pico-8 play session: no input (idle)

[t = 1 s] idle ~1s (no d-pad/buttons)
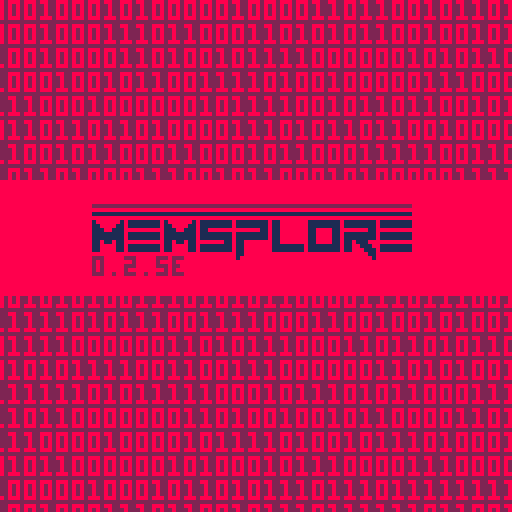
[t = 4 s] idle ~4s (no d-pad/buttons)
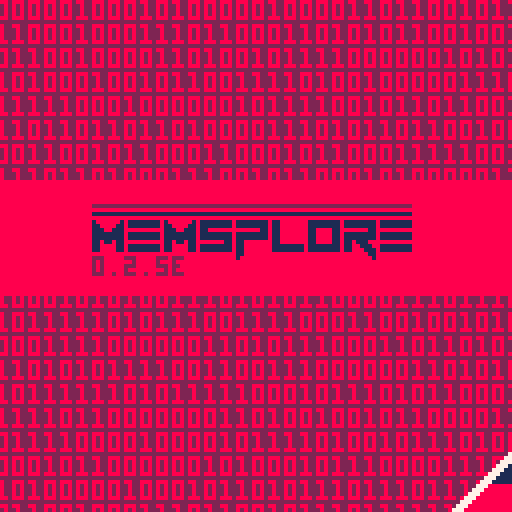
[t = 6 s] idle ~6s (no d-pad/buttons)
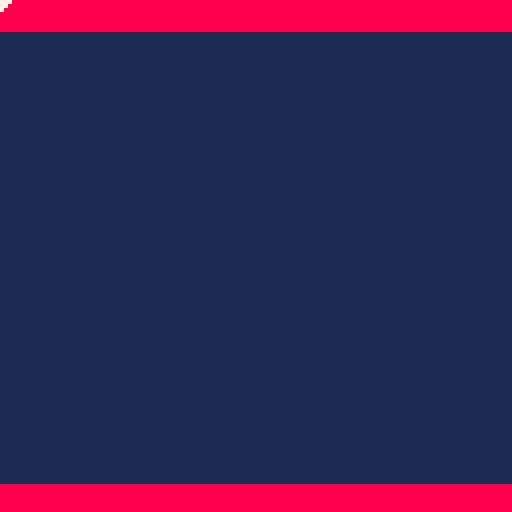
[t = 8 s] idle ~8s (no d-pad/buttons)
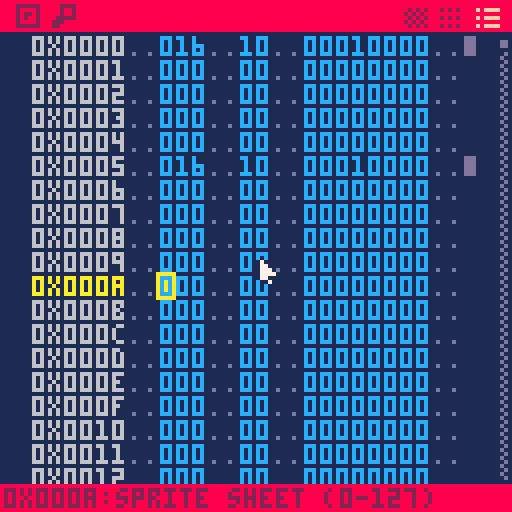

pico-8 cartridge
version 41
__lua__
-- memsplore
-- by krystian majewski, lazy devs

function _init()
 

 version="0.2.5e"
 
 cartdata("memsplore")
 anit=0
 sback=35
 uicol=8
 scrpos=0x5f2c
 selpos=0x5f2c
 --scrpos=0x7ff0
 --selpos=0x7ff0
 scrpos=0
 selpos=10
 selmap=-1
 maph=0
 
 selhex=0
 xscrpos=0
 dscrpos=0
 
 selcol=0
 jcur=1
 jtxt=""
 released=true
 dontclick=false
 poke(0x5f2d, 1)
 debug="the lazy fox jumped over the fence"

 info=
	{
	{0x0,0x0fff,"sprite sheet (0-127)"},
	{0x1000,0x1fff,"sprite sheet/map (128-255)"},
	{0x2000,0x2fff,"map (rows 0-31)"},
	{0x3000,0x30ff,"sprite flags"},
	{0x3100,0x31ff,"music"},
	{0x3200,0x42ff,"sound effects"},
	{0x4300,0x55ff,"general use (work ram)"},
	{0x5600,0x5607,"custom font"},
	{0x5608,0x567f,"font character widths"},
	{0x5680,0x5dff,"custom font"},
	{0x5e00,0x5eff,"persistent cart data"},
	{0x5f00,0x5f3f,"draw state"},
	{0x5f40,0x5f7f,"hardware state"},
	{0x5f80,0x5fff,"gpio pins"},
	{0x6000,0x7fff,"screen data"},

	{0x5600,0x5600,"custom font-width"},
	{0x5601,0x5601,"custom font-width 128"},
	{0x5602,0x5602,"custom font-height"},
	{0x5603,0x5603,"custom font-offset x"},
	{0x5604,0x5604,"custom font-offset y"},
	{0x5605,0x5605,"custom font-undocumented"},
	{0x5606,0x5606,"custom font-undocumented"},
	{0x5607,0x5607,"custom font-undocumented"},

	{0x5f00,0x5f0f,"draw palette"},
	{0x5f10,0x5f1f,"screen palette"},
	{0x5f20,0x5f23,"clipping rectangle"},
	{0x5f24,0x5f24,"unknown"},
	{0x5f25,0x5f25,"pen color"},
	{0x5f26,0x5f27,"print cursor"},
	{0x5f28,0x5f2b,"camera position"},
	{0x5f2c,0x5f2c,"draw mode"},
	{0x5f2d,0x5f2d,"devkit mode"},
	{0x5f2e,0x5f2e,"persitent palette switch"},
	{0x5f2f,0x5f2f,"music/sfx pause"},
	{0x5f30,0x5f30,"menu supression"},
	{0x5f31,0x5f32,"fill pattern"},
	{0x5f33,0x5f33,"pattern transparency"},
	{0x5f34,0x5f34,"pattern api color switch"},
	{0x5f35,0x5f35,"line endpoint switch"},
	{0x5f36,0x5f36,"misc. chipset features"},
	{0x5f37,0x5f37,"unknown"},
	{0x5f38,0x5f3b,"tline values"},
	{0x5f3c,0x5f3f,"line endpoint"},
	{0x5f40,0x5f43,"audio registers"},
	{0x5f44,0x5f4b,"rng state"},
	{0x5f4c,0x5f53,"button states"},
	{0x5f54,0x5f54,"spritesheet address"},
	{0x5f55,0x5f55,"screen address"},	
	{0x5f56,0x5f56,"map address"},	
	{0x5f57,0x5f57,"map width"},	
	{0x5f58,0x5f5b,"unknown"},
	{0x5f5c,0x5f5c,"btnp delay (initial)"},
	{0x5f5d,0x5f5d,"btnp delay"},
	{0x5f5e,0x5f5e,"color bitmask"},
	{0x5f58,0x5f58,"print attributes"},
	{0x5f59,0x5f59,"char w / char h"},
	{0x5f5a,0x5f5a,"char w2 / tab w"},
	{0x5f5b,0x5f5b,"offset x / offset y"},
	{0x5f5f,0x5f5f,"secondary palette effect"},
	{0x5f60,0x5f6f,"secondary palette"},
	{0x5f70,0x5f7f,"secondary palette bitfield"}
	} 
	
 _upd=upd_list
 _drw=drw_list

	local day,month=dget(1),dget(2)
 if month!=stat(91) or day!=stat(92) then
  _upd=upd_start
  _drw=drw_start
 end
 
 dset(2,stat(91))
 dset(1,stat(92))
 
 butts={
        {11,0,9,8,"search"},
        {118,0,9,8,"list"},
        {109,0,9,8,"hex"},
        {100,0,9,8,"dots"},
        {2,0,9,8,"map"},
							}
							
	mousec=0
	
 minfo=
	{	
	{0x0,0x0fff,"sprite sheet (0-127)",2},
	{0x1000,0x1fff,"sprite sheet/map (128-255)",5},
	{0x2000,0x2fff,"map (rows 0-31)",3},
	{0x3000,0x30ff,"sprite flags",12},
	{0x3100,0x31ff,"music",15},
	{0x3200,0x42ff,"sound effects",14},
	{0x4300,0x55ff,"general use (work ram)",4},
	{0x5600,0x5607,"custom font setup",15},
	{0x5608,0x567f,"font char widths",6},
	{0x5680,0x5dff,"custom font",15},
	{0x5e00,0x5eff,"persistent cart data",3},	
	{0x5f00,0x5f3f,"draw state",11},
	{0x5f40,0x5f7f,"hardware state",8},
	{0x5f80,0x5fff,"gpio pins",10},
	{0x6000,0x7fff,"screen data",13},
 }
end

function _draw()
 _drw()
end

function _update()
 _upd()

end

function conv(b)
 t=""
 a=0
 for i = 7,0,-1 do
  a=2^i
  t=t..tostr(band(a,b)/a)
 end
 return t
end


function val3(v)
 ret=""
 if v<10 then
  return "00"..tostr(v)
 elseif v<100 then
  return "0"..tostr(v)
 else
  return tostr(v)
 end
end

function adrinfo(loc)
 ret="???"
 for i in all(info) do
  if loc>=i[1] and loc<=i[2] then
   ret=i[3]
  end
 end
 return ret
end

function buttcheck()
 local mx,my=stat(32),stat(33)
 for b in all(butts) do
  if mx>=b[1] and mx<b[1]+b[3] and my>=b[2] and my<b[2]+b[4] then
   return b[5]
  end
 end
 return ""
end

function drawmouse()
 local mx,my=stat(32),stat(33)
 if mousec==0 then
  spr(mousec,mx,my)
 elseif mousec==1 or mousec==3 then
  mx-=3
  my-=1
  spr(mousec,mx,my,2,1)
  spr(mousec+16,mx,my+8)
 end
 
end

function subs(src,ch,pos)
 local v1=sub(src,1,pos-1)
 local v2=sub(src,pos+1,#src)
 return v1..ch..v2
end

function checkrelease()
 if buttcheck()=="" then
  mousec=0
  released=true
 else
  if not released then
   mousec=3
  else
   mousec=1
  end
 end
 if stat(34)!=1 then
  released=true 
 end
end

function drawtop(sel)
 local i=1
 sel=sel-1
 rectfill(0,0,127,7,uicol)
 spr(48,3,0) 
 spr(21,12,0)
 for s in all({20,18,16}) do
  if i==sel then
   pal(2,15)
  end
  spr(s,82+9+i*9,0)
  i+=1
  pal()
 end
end

function drawbottom()
 rectfill(0,121,127,127,uicol)
 --print(debug,1,122,2)
 print(sub(tostr(selpos,true),0,6)..":"..adrinfo(selpos),1,122,2)
end

function doscroll()
 if scrpos-selpos<-17 then
  local dif=scrpos-selpos
  if abs(dif+17)>17 then
   scrpos-=flr(dif/5)
  else
	  scrpos=scrpos+1
	 end
 elseif scrpos-selpos>0 then
  local dif=scrpos-selpos
  if abs(dif)>17 then
   scrpos-=flr(dif/5)
  else
	  scrpos=scrpos-1
	 end
 end
 
 if xscrpos-selpos<-107 then
  local dif=xscrpos-selpos
  if abs(dif)>214 then
   xscrpos-=flr(flr(dif/5)/6)*6
  else
	  xscrpos=xscrpos+6
	 end
 elseif xscrpos-selpos>0 then
  local dif=xscrpos-selpos
  if abs(dif)>214 then
   xscrpos-=flr(flr(dif/5)/6)*6
  else
	  xscrpos=xscrpos-6
	 end
 end
 
 if dscrpos-selpos<-447 then
  local dif=dscrpos-selpos
  if abs(dif)>640 then
   dscrpos-=flr(flr(dif/5)/8)*8
  else
	  dscrpos=dscrpos+8
	 end
 elseif dscrpos-selpos>0 then
  local dif=dscrpos-selpos
  if abs(dif)>640-447 then
   dscrpos-=flr(flr(dif/5)/8)*8
  else
	  dscrpos=dscrpos-8
	 end
 end
end

function doscroll2()
 if scrpos-selpos<-13 then
  local dif=scrpos-selpos
  if abs(dif+13)>17 then
   scrpos-=flr(dif/5)
  else
	  scrpos=scrpos+1
	 end
 elseif scrpos-selpos>-4 then
  local dif=scrpos-selpos
  if abs(dif+4)>17 then
   scrpos-=flr(dif/5)
  else
	  scrpos=scrpos-1
	 end
 end
 
 if xscrpos-selpos<-83 then
  local dif=xscrpos-selpos
  if abs(dif+83)>214 then
   xscrpos-=flr(flr(dif/5)/6)*6
  else
	  xscrpos=xscrpos+12
	 end
 elseif xscrpos-selpos>-24 then
  local dif=xscrpos-selpos
  if abs(dif+24)>214 then
   xscrpos-=flr(flr(dif/5)/6)*6
  else
	  xscrpos=xscrpos-12
	 end
 end
 
 if dscrpos-selpos<-383 then
  local dif=dscrpos-selpos
  if abs(dif+383)>640 then
   dscrpos-=flr(flr(dif/5)/8)*8
  else
	  dscrpos=dscrpos+16
	 end
 elseif dscrpos-selpos>-64 then
  local dif=dscrpos-selpos
  if abs(dif+64)>640-447 then
   dscrpos-=flr(flr(dif/5)/8)*8
  else
	  dscrpos=dscrpos-16
	 end
 end 
end

function scrlcenter()
 scrpos=mid(selpos-9,0,32750)
 xscrpos=mid(flr((selpos-54)/6)*6,0,32660)
 dscrpos=mid(flr((selpos-192)/8)*8,0,0x7fff-447)
 
 scrpos=scrpos-16000
 selpos=selpos-16000
 xscrpos=xscrpos-16000
 dscrpos=dscrpos-16000
 
 scrpos=mid(-16000,scrpos,32750-16000)
 xscrpos=mid(-16000,xscrpos,32660-16000)
 dscrpos=mid(-16000,dscrpos,(0x7fff-447)-16000)

 scrpos=scrpos+16000
 selpos=selpos+16000
 xscrpos=xscrpos+16000
 dscrpos=dscrpos+16000
 
 debug=xscrpos.." / "..scrpos
end
-->8
--list

function drw_list()
 cls(1)
 local last=0
 for i=0,19 do
  local loc=scrpos+i
  local ty=9+i*6
  local adrcol=6
  
  if last<=loc then
	  if loc==selpos then
	   adrcol=10
	   if selcol<3 then
	    rectfill(39+selcol*4,ty-1,43+selcol*4,ty+5,10)
	   elseif selcol<5 then
	    rectfill(47+selcol*4,ty-1,51+selcol*4,ty+5,10)
	   else
	    rectfill(55+selcol*4,ty-1,59+selcol*4,ty+5,10)
	   end
	  end
	  
	  print(sub(tostr(loc,true),0,6),8,ty,adrcol)
	  print(val3(peek(loc)),40,ty,12)
	  print(sub(tostr(peek(loc),true),5,6),60,ty,12)
	  print(conv(peek(loc)),76,ty)
	  print("..",32,ty,13)
   print("..",52,ty,13)
   print("..",68,ty,13)
   if peek(loc)>15 then
	   print(".."..chr(peek(loc)),108,ty,13)
	  else
	   print("..",108,ty,13)
	  end 
	  last=loc
  end
 end	 
 
 drawbottom()
 drawtop(4)
 fillp(0b1010010110100101.1)
 rectfill(125,9,126,119,13) 
 fillp()
 spr(5,125,9+108*(selpos/0x7fff))
 drawmouse()

end

function upd_list()
 checkrelease()
 scrpos=scrpos-16000
 selpos=selpos-16000
 xscrpos=xscrpos-16000
 dscrpos=dscrpos-16000
 
 if btnp(0) then
  selcol-=1
 end
 if btnp(1) then
  selcol+=1
 end
 selcol=selcol%13
 if btnp(2) then
  selpos-=1
 end
 if btnp(3) then
  selpos+=1
 end
 
 scrpos-=stat(36)*6
 scrpos=mid(0-16000,scrpos,32750-16000)
 selpos-=stat(36)*6
 selpos=mid(0-16000,selpos,0x7fff-16000)
	
	doscroll()

 scrpos=scrpos+16000
 selpos=selpos+16000
 xscrpos=xscrpos+16000
 dscrpos=dscrpos+16000
 if stat(30) then
  local k=stat(31)
  if k=="j" then
   dosearch()
  elseif k=="m" then
		 domap()
  else 
   if selcol<3 then
    k=tonum(k)
    if k!=nil then
	    local v=val3(peek(selpos))
	    v=subs(v,k,selcol+1)
	    v=mid(0,tonum(v),255)
	    poke(selpos,v)
	    selcol=selcol+1
    end
   elseif selcol<5 then
    local v=sub(tostr(peek(selpos),true),5,6)
		  v=subs(v,k,selcol-2)
		  
		  v=tonum("0x"..v)
		  if v==nil or v<0 then
		   v=0
		  end
		  poke(selpos,v)
		  selcol=selcol+1   
   else
    k=tonum(k)
    if k!=nil then
		   k=mid(0,k,1)
		   v=conv(peek(selpos))
		   v=subs(v,k,selcol-4)
		   v=tonum("0b"..v)  
		   poke(selpos,v)
		   selcol=selcol+1
    end    
   end   
	 end
 end
 
 if stat(34)==1 then
  --stat(32),stat(33)
  if released then
   released=false
	  local b=buttcheck()
	  if b=="" then
		  local mx=stat(32)
		  local my=stat(33)
		  if my>=8 then
		   if mx>=124 then
		    --scrollbar
		    local p=(my-10)/108
		    p=mid(0,p,1)
		    p=flr(p*0x7fff)
		    selpos=p
		    scrpos=mid(p-9,0,32750)
		   else
      --click
      if not(dontclick) then
				   local diff=flr((my-8)/6)
				   if 0x7fff-diff<scrpos then
				    selpos=0x7fff
				   else
				    selpos=scrpos+diff
				   end
				   if mx>=40 and mx<=50 then
				    selcol=flr((mx-40)/4)
				   elseif mx>=60 and mx<68 then
				    selcol=flr((mx-60)/4)+3
				   elseif mx>=76 and mx<108 then
				    selcol=flr((mx-76)/4)+5
				   end
			   end
			  end
		  end
		 else
		  mousec=3
		  if b=="search" then
		   dosearch()
		   released=false
		  elseif b=="hex" then
				 _upd=upd_hex
				 _drw=drw_hex
				 released=false
				 scrlcenter()
		  elseif b=="dots" then
				 _upd=upd_dots
				 _drw=drw_dots
				 released=false
				 scrlcenter()
		  elseif b=="map" then
				 domap()
				 released=false
		  end
		 end
		end
 else
  released=true
  dontclick=false
 end
end




-->8
--start
function drw_start()
 cls(8)
 printlogo(23,55)

 myl={{51,1,2},{52,1,8},{53,1,1},{54,1,8},{55,2,1},{57,1,8},{58,2,1},{60,1,8},{61,2,1},{63,2,8}}
 local pc=0
 local tme=anit*anit
 for i=1,#myl do
  local l=myl[i]

  local off=((tme)-8)+pc*2
  rectfill(off,l[1],128,l[1]+l[2]-1,l[3])

  if l[3]!=8 then
   rectfill(off,l[1],off+1,l[1]+l[2]-1,7)
  end
  pc+=l[2]
 end
 if tme>128 then
  _drw=drw_start2
  anit=0
 end
 
end

function drw_start2()
 local tme=anit*anit
 cls(2)
 for i=0,21 do
  srand(i)
  print(rndstr(),flr(anit/1)-128,i*6,8)
 end

 for i=0,128 do
  if (256-i)-tme>0 then
   line(-1,i,(256-i)-tme,i,8)
   line((256-i)-tme,i,(256-i)-tme+2,i,7)
   --pset((256-i)-tme,i,7)
   --pset((256-i)-tme-6,i,7)
  end
 end
 rectfill(0,45,128,73,8)
 printlogo(23,55)
 if anit>sback then
  _drw=drw_start3
 end
end

function drw_start3()
 local tme=(anit-sback)*(anit-sback)
 drw_start2()
 for i=0,128 do
  local c=1
  if i<8 or i>120 then
   c=8
  end
  line((256-i)-tme,i,128,i,c)
  line((256-i)-tme,i,(256-i)-tme+2,i,7)
  --pset((256-i)-tme,i,7)

 end

 if anit>sback+16 then
  anit=0
  _upd=upd_list
  _drw=drw_list
 end

end

function upd_start()
 anit+=1
end

function printlogo(lx,ly)
 line(23,53,102,53,1)
 line(23,51,102,51,2)
 spr(32,lx,ly)
 spr(33,lx+9,ly)
 spr(32,lx+18,ly)
 spr(34,lx+27,ly)
 spr(35,lx+36,ly,1,2)
 spr(36,lx+45,ly)
 spr(37,lx+54,ly)
 spr(38,lx+63,ly,1,2)
 spr(33,lx+72,ly)
 print(version,lx,ly+9)
end

function rndstr()
 ret=""
 for i=0,64 do
  ret=ret..rnd({"0","1"})
 end
 return ret
end
-->8
--hex

function drw_hex()
 cls(1)
 local last=0
 for i=0,19 do
  local loc=xscrpos+(i*6)
  local ty=9+i*6
  local adrcol=6
  
  if last<=loc then
	  if selpos>=loc and selpos<=loc+5 then
	   adrcol=10
	  end
	  print(sub(tostr(loc,true),0,6),8,ty,adrcol)
	  print("-",32,ty,13)
	  for j=0,5 do
	   if loc+j==selpos then
	    local bx=39+j*12
					if selhex==1 then
					 bx=bx+4
					end
					rectfill(bx,ty-1,bx+4,ty+5,10)
					pset(111-selhex+j*2,ty+4,10)
	   end
	   print(sub(tostr(peek(loc+j),true),5,6),40+j*12,ty,12)
	   line(111+j*2,ty+1,111+j*2,ty+2,tonum("0x"..sub(tostr(peek(loc+j),true),5,5)))
	   line(110+j*2,ty+1,110+j*2,ty+2,tonum("0x"..sub(tostr(peek(loc+j),true),6,6)))
	  end
	  --print("0xffff..ff.ff.ff.ff.ff.ff",8,ty,6)
	 end
 end
 last=loc
 
 drawbottom()
 drawtop(3)

 fillp(0b1010010110100101.1)
 rectfill(125,9,126,119,13) 
 fillp()
 spr(5,125,9+108*(selpos/0x7fff))
 drawmouse()
end

function upd_hex()
 checkrelease()
 if stat(34)==1 and released then
  local b=buttcheck()
	 if mousec==1 then
	  mousec=3
	 end
  if b=="search" then
   dosearch()
   released=false
	 elseif b=="list" then
		 _upd=upd_list
		 _drw=drw_list
		 released=false
		 scrlcenter()	  
  elseif b=="dots" then
		 _upd=upd_dots
		 _drw=drw_dots
		 released=false
		 scrlcenter()
  elseif b=="map" then
		 domap()
		 released=false
  else
	  local mx=stat(32)
	  local my=stat(33)
	  if my>=8 then
	   if mx>=124 then
	    --scrollbar
	    local p=(my-10)/108
	    p=mid(0,p,1)
	    p=p*0x7fff
	    p=flr(p/6)*6
	    selpos=p
	    xscrpos=mid(p-54,0,32660)
	   else
     --click
     if not(dontclick) then
	     local first=xscrpos+(flr((my-8)/6)*6)
 	    for j=0,5 do
			    if mx>=39+(j*12) and mx<=49+(j*12) then
		 	    if mx>=44+(j*12) then
		  	    selhex=1
		   	  else
		    	  selhex=0
		     	end
       	selpos=first+j		    
		    	end
     	end
     end
		   --if mx>=40 and mx<=50 then
		   -- selcol=flr((mx-40)/4)
		   --elseif mx>=60 and mx<68 then
		   -- selcol=flr((mx-60)/4)+3
		   --elseif mx>=76 and mx<108 then
		   -- selcol=flr((mx-76)/4)+5
		   --end
		  end
	  end  
  end
 elseif stat(34)==0 then
  dontclick=false
 end
  

 xscrpos=xscrpos-16000
 dscrpos=dscrpos-16000
 scrpos=scrpos-16000
 selpos=selpos-16000
 
 if btnp(0) then
  if selhex==0 then
   selhex=1
   selpos-=1
  else
   selhex=0
  end
 end
 if btnp(1) then
  if selhex==1 then
   selhex=0
   selpos+=1
  else
   selhex=1
  end
 end
 if btnp(2) then
  selpos-=6
 end
 if btnp(3) then
  selpos+=6
 end
 
 xscrpos-=stat(36)*6*6
 selpos-=stat(36)*6*6
 xscrpos=mid(0-16000,xscrpos,32660-16000)
 selpos=mid(0-16000,selpos,0x7fff-16000)

 doscroll()
 selpos=mid(-16000,selpos,0x7fff-16000)
 xscrpos=mid(-16000,xscrpos,32660-16000)
 xscrpos=xscrpos+16000
 dscrpos=dscrpos+16000
 selpos=selpos+16000
 scrpos=scrpos+16000

 if stat(30) then
  local k=stat(31)
  if k=="j" then
   dosearch()
  elseif k=="m" then
		 domap()
  else
	  local v=sub(tostr(peek(selpos),true),5,6)
			v=subs(v,k,selhex+1)
			v=tonum("0x"..v)
			if v==nil or v<0 then
			 v=0
			end
			poke(selpos,v)
	  if selhex==1 then
	   selhex=0
	   selpos+=1
	  else
	   selhex=1
	  end
	 end
	end
end
-->8
--dots
function drw_dots()
 cls(0)
 
 rectfill(0,121,127,127,uicol)
 print(debug,1,122,2)
 --print(adrinfo(selpos),1,122,2)

 loc=dscrpos-(6*8)
 
	for i=-6,55 do
	 local ty=9+i*2
	 if loc%64==0 then
		 print(sub(tostr(loc,true),0,6),8,ty,6)
		 pset(32,ty,13)
		 pset(34,ty,13)  	   
	 end
	 for u=0,7 do
	  if loc>=0 and ty>=9 then
		  local s=conv(peek(loc))
		  local c0,c1=5,7
		  if loc==selpos then
		   c0,c1=9,10
		  end
		  if _drw!=drw_map then
		   printbyte(peek(loc),36+u*9,ty,c0,c1)
	   else
	    line(36+u*9,ty,43+u*9,ty,5)
	   end
	  end
	  loc+=1
	 end
	end

 
 fillp(0b1010010110100101.1)
 rectfill(125,9,126,119,13) 
 fillp()
 pal(1,0)
 spr(5,125,9+108*(selpos/0x7fff))
 pal()
 drawbottom()
 drawtop(2)
 
 drawmouse()
end

function upd_dots()
 checkrelease()
 if stat(34)==1 and released then
  local b=buttcheck()
	 mousec=3
  if b=="search" then
   dosearch()
   released=false
	 elseif b=="list" then
		 _upd=upd_list
		 _drw=drw_list
	  released=false
	  scrlcenter()
  elseif b=="hex" then
		 _upd=upd_hex
		 _drw=drw_hex
		 released=false
		 scrlcenter()
  elseif b=="map" then
		 domap()
		 released=false
  else
   mousec=0
	  local mx=stat(32)
	  local my=stat(33)
	  if my>=8 then
	   if mx>=124 then
	    --scrollbar
	    local p=(my-10)/108
	    p=mid(0,p,1)
	    p=p*0x7fff
	    p=flr(p/8)*8
	    selpos=p
	    dscrpos=mid(p-192,0,0x7fff-447)
	   else
     --click
     if not(dontclick) then
      if mx>35 and mx<107 then
       selpos=(flr((my-8)/2)*8)+dscrpos+flr((mx-35)/9)
      end
     end
    end
   end
  end
 elseif stat(34)==0 then
  dontclick=false
 end
 
 if stat(30) then
  local k=stat(31)
  if k=="j" then
   dosearch()
  elseif k=="m" then
		 domap()
  end
 end
 
 xscrpos=xscrpos-16000
 dscrpos=dscrpos-16000
 scrpos=scrpos-16000
 selpos=selpos-16000
  
 if btnp(0) then
  selpos-=1
 end
 if btnp(1) then
  selpos+=1
 end
 if btnp(2) then
  selpos-=8
 end
 if btnp(3) then
  selpos+=8
 end

 dscrpos-=stat(36)*8*12
 selpos-=stat(36)*8*12

 doscroll()

 selpos=mid(-16000,selpos,0x7fff-16000)
 dscrpos=mid(-16000,dscrpos,(0x7fff-447)-16000)
 
 xscrpos=xscrpos+16000
 dscrpos=dscrpos+16000
 scrpos=scrpos+16000
 selpos=selpos+16000
 
end

function printbyte(b,x,y,c0,c1)
 local c
 local c0=c0 or 5
 local c1=c1 or 7
 a=0
 for i = 7,0,-1 do
  a=2^i
  c=c1
  if band(a,b)/a==0 then
   c=c0
  end
  pset(x,y,c)
  x=x+1
 end
 return t
end

-->8
--map

function domap()
 
 _drw_prev=_drw
 _upd_prev=_upd
 
 _upd=upd_map
 _drw=drw_map
 maph=17
 
end

function drw_map()
 _drw_prev()
 
 pal(2,15)
 spr(48,3,0)
 pal()
 
 rectfill(10,8,117,maph,1)
 --rect(6,8,120,117,15)
 --rect(7,8,119,116,14)
 line(10,8,10,maph-1,14)
 line(116,8,116,maph-1,14)
 rectfill(10,maph-7,116,maph-1,14)
 --rect(8,8,118,115,15)
 
 
 local sx=16
 local sy=maph-107
 local sell=-1
 for j=0,31 do
  for i=0,31 do
   local l=getmloc((j*1024)+(i*32))
   local c=minfo[l][4]
   if j*32+i==selmap then
    c=7
    sell=l
   end   
   if sy+j*3>8 then
    rectfill(sx+i*3,sy+j*3,sx+i*3+1,sy+j*3+1,c)
   end
  end
 end
 if sell>0 then
  clip(10,maph-7,106,9)
  --minfo[sell][1]
  print(sub(tostr(selmap*32,true),0,6)..":"..minfo[sell][3],12,maph-6,2)
  clip()
 end
 
 drawbottom() 
 drawmouse()
end

function upd_map()
 maph+=(117-maph)/2
 
 checkrelease()
 if btnp(5) then
  _upd=_upd_prev
  _drw=_drw_prev 
  return
 end

 local mx=stat(32)+1
 local my=stat(33)+1
 local mover=false
 mx=mx-16
 my=my-10
 mx=flr(mx/3)
 my=flr(my/3)
 if mx>=0 and mx<=31 and my>=0 and my<=31 then
  selmap=my*32+mx
  mover=true
 end
 
 if stat(34)==1 and released then
  if mover and selmap>=0 then
   selpos=selmap*32
   
   --minfo[getmloc(selmap*32)][1]
  end
  _upd=_upd_prev
  _drw=_drw_prev
  if mousec==1 then mousec=3 end
  released=false
  dontclick=true
  return
 end
 
 if stat(30) then
  --keyboard
  local k=stat(31)
  if k=="m" then
   _upd=_upd_prev
   _drw=_drw_prev
	 end
 end
 
 scrpos=scrpos-16000
 selpos=selpos-16000
 xscrpos=xscrpos-16000
 dscrpos=dscrpos-16000
 doscroll()
 scrpos=mid(-16000,scrpos,32750-16000)
 xscrpos=mid(-16000,xscrpos,32660-16000)
 dscrpos=mid(-16000,dscrpos,(0x7fff-447)-16000)

 scrpos=scrpos+16000
 selpos=selpos+16000
 xscrpos=xscrpos+16000
 dscrpos=dscrpos+16000
end

function getmloc(l)
 for i=1,#minfo do
  if l>=minfo[i][1] and l<=minfo[i][2] then
   return i
  end
 end
end
-->8
--search/jump

function dosearch()
 _drw_prev=_drw
 _upd_prev=_upd
 
 _upd=upd_search
 _drw=drw_search

 jcur=1
 jtxt=sub(tostr(selpos,true),3,6)
end

function upd_search()
 checkrelease() 
 if btnp(0) then
  jcur-=1
 end
 if btnp(1) then
  jcur+=1
 end
 if btnp(2) or btnp(3) or btnp(5) then
  _upd=_upd_prev
  _drw=_drw_prev 
  return
 end
 jcur=mid(1,jcur,4)

 if stat(34)==1 and released then
  _upd=_upd_prev
  _drw=_drw_prev
  if mousec==1 then mousec=3 end
  released=false
  return
 end
 
 if stat(30) then
  --keyboard
  local k=stat(31)
  if k=="j" then
   _upd=_upd_prev
   _drw=_drw_prev
  else
	  jtxt=subs(jtxt,k,jcur)
	  selpos=tonum("0x"..jtxt)
	  if selpos==nil or selpos<0 then
	   selpos=0
	  end
	  jtxt=sub(tostr(selpos,true),3,6)
	  
	  jcur=jcur+1
	  if jcur>4 then
	   _upd=_upd_prev
	   _drw=_drw_prev
	  end
	 end
 end
 scrpos=scrpos-16000
 selpos=selpos-16000
 xscrpos=xscrpos-16000
 dscrpos=dscrpos-16000
 doscroll2()
 scrpos=mid(-16000,scrpos,32750-16000)
 xscrpos=mid(-16000,xscrpos,32660-16000)
 dscrpos=mid(-16000,dscrpos,(0x7fff-447)-16000)

 scrpos=scrpos+16000
 selpos=selpos+16000
 xscrpos=xscrpos+16000
 dscrpos=dscrpos+16000
end

function drw_search()
 _drw_prev()
 
 pal(2,15)
 spr(21,12,0)
 pal()
 
 rectfill(0,8,128,16,14)
 if sin(time()*2)<0 then
  rectfill(37+4*jcur,9,41+4*jcur,9+5,8)
 end
 print("jump to:",2,10,2)
 print("0x",34,10,15)
 print(jtxt,42,10,7)
 drawmouse()
end
__gfx__
01000000000100000000000000000000000000001100000050444442944444492244440505111115111111118000000000000000000000000000000000000000
1710000000171000000000000000000000000000dd000000d0444442e444444e2244440d0d11111d111111118000000000000000000000000000000000000000
1771000000171101000000000001010100000000dd000000d0444442944444492244440d0d11111d11111111800d666666610000000000000000000000000000
177710000017171710000000001717171000000011000000d04444424444444e2244440d0d11111d1111111180060000000d07aaaa1111111111100000000000
177771000117777710000000011777771000000000000000d0444442444444492244440d0d11111d11111111800600aaa90d0999991111111111100000066000
177110001717777710000000171777771000000000000000d0444442e444444e2244440d0ddddddddddddddd80060aaa9a9d000000000000000000d0d0600600
011710000177777710000000017777771000000000000000d0222421422444492244440d000000000000000080069aa90f9d07eeeeeeeeeeee11100d00006000
000000000011777100000000001177710000000000000000502224214224444e2244440555555555555555558006a9a9ff0d0eeeeeeeeeeeee1110d0d0060000
88888888000177718888888800017771888888888888888867444442944444492244447666666666666666668006009fff0d0888888888888811100000666600
8888888800001110888888880000111088888888888222286d244442e444444e2244446666dd66666666666680060000000d0888888888888811100000000000
82822228000000008282828800000000882828288882882822244442944444491122444222222222222222228001ddddddd10000000000000000000000000000
88888888000000008888888800000000828282888882882844444442e444444e1122444444444444444444448000000000000000000000000000000000000000
82822228000000008282828800000000882828288822222844444442944444492244444444444444444444448000000000000000000000000000000000000000
88888888000000008888888800000000828282888222888844444442e444444e1222222444444444444444442888888888888888888888888888888888888888
82822228000000008282828800000000882828288228888844444442944444491222222444444444444444440222222222222222222222222222222222222222
88888888000000008888888800000000888888888888888844444442e444444e2244444444444444444444444000000000000000000000000000000000000000
18888881111111111111111111111111118888881111111111111111944444491155555555555555555555555555555555555555555555519444444911555555
11888811111111111111111111111111118888881111111111111111e444444e155555555555555555555555555555555555555555555555e444444e15555555
11188111888888881188888888888811118888881188881188888811944444497666666666666666666666666666666666d66666666666679444444976666666
11111111111111111111111111111111118888881188881111111111e444444e111111111111111111111111111111111111111111111111e444444e11111111
11111111111111111111111111111111118888881188881111111111944444491dddddddddddddddddddddddddddddddddddddddddddddd1944444491ddddddd
11811811888888888888881111888888118888881188881111811188e444444e1dddddddddddddddddddddddddddddddddddddddddddddd1e444444e1ddddddd
11888811111111111111111111888888111111111111111111881118944444491ddddddddd5dddddddddddddddddddddddddddddddddddd1944444491ddddddd
11888811111111111111111111888888111111111111111111888111e444444e5666666665d6666666666666666666666666666666666665e444444e56666666
88888888888888888888888811888888888888888888888888888811944444490000000000000000000000000000000000000000000000009444444900000000
82222228888888888888888818888888888888888888888888888881e444444e011111111111111120000000000000021111111111111110e444444e00555555
82888828888888888888888888888888888888888888888888888888944444240011111122222222401111100111110422222222222222209444444900511111
82822828888888888888888888888888888888888888888888888888e44444240011111122222222401111100111110422222222222222204444444e00d11111
82828828888888888888888888888888888888888888888888888888944444490111111122222222400000500500000422222222222222204444444900d11111
82888828888888888888888888888888888888888888888888888888e44422240000011122222222401111100111110423bbb33222222110e444444e00dddddd
822222288888888888888888888888888888888888888888888888889444222400000111222222224011111001111103bb777b33122221104224444900511111
88888888888888888888888888888888888888888888888888888888e444444e0111111122222222401111100111113bb7b7bb33312222204224444e00d11111
b77bbbb3331111111111111d1111111001111111d111111111111d0094444449001000002222222240111110011133b7b77bbbb3331111109444444900d11111
b77b7b33331111111111111d1111111001111111d111111111111d00e444444e0010000022222222401111100113bb3bb77b7b3333111110e444444e00d11111
7bbbbbb3313311111111111d1111111001111111d111111111111d0094444449011111112222222240000000000bbbbb7bbbbbb3313312209444444900d11111
bb7bbbb1331311111111111d1111111001111111d111111111111d004444444e000000001111111125555555553b37bbbb7bbbb133131110e444444e00d11111
bbbbb313331113111111111d1111111001111111d111111111111d00444444490111111155555555555555555bb33bb7bbbbb313331113109444444900d11111
b7bbbb33111311131111111d1111111001111111d111111111111d00e444444e0111111155555555555555553bb7b3bbb7bbbb3311131113e444444e00d11111
7bbb3311333313111111111d1111111001111111d111111111111d004224444901111111555555555555555533bbb7b77bbb3311333313119444444900d11111
7bb7b3b33111331311111115111111100111111151111111111115004224444e011111115555555555555555b7b3bbb77bb7b3b331113313e444444e00511111
b7bbb3bb11311113ddddddddddddddd00ddddddddddddddddddddd0094444449011111155555555555555555bb333b7bb7bbb3bb113111139444444900dddddd
bbbb3113333133100000000500000000000000005000000000000500e222224401111155555555555555555553b7bbbbbbbb311333313310e222224400500000
7bb3bb3b311111000000000d0000000000000000d000000000000d009222224401111555555298255555555555bb373b7bb3bb3b311111509222224400d00000
b3333333133111000000000d0000000000000000d000000000000d00e444444e01115555555118885555555555333bb3b333333313311150e444444e00d00000
bb3bb3b311111dddddddddddddddddd00ddddddddddddddddddddd0042242224055d66666666f0f1d666666666631333bb3bb3b3111116604224222400dddddd
1313311111110000000000000000000000000000000000000000000042242224015555555552fffff88555555555113313133111111155504224222400000000
1111111111155555555555555555555005555555555555555555555094444449055555555552ff1ff68555555555511111111111111555509444444905555555
111111111d66666666666666666666600666666666666666666666d5422222245d666666666f4112d6666666666666611111111116666665422222245d666666
54522525555555551555555555555550055555555555555515555555555555555555555555551212888555555555555554522525555555551555555555555555
5542225555555555155555555555555005555555555555551555555555555555555555555550d000006055555555555555422255555555551555555555555555
55542555555555551555555555555550055555555555555515555555555555555555555555550000000555555555555555542555555555551555555555555555
55544555555555551555555555555550055444225555555515555555555555555555555555555555155555555555555555544555555555551555555555555555
55594455555555555555555555555550082888255555555555555555555555555555555555555555555555555555555555594455555555555555555555555555
55594555555555551555555555555550ff7ff0f55555555515555555555555555555555555555555155555555555555555594555555555551555555555555555
55594555555555555555555555555550ff7ffff55555555555555555555555555555555555555555555555555555555555594555555555555555555555555555
55594555555555551555555555555550fff4fff45555555515555555555555555555555555555555155555555555555555594555555555551555555555555555
9dd941115555555555555555555555888ff4fd2485555555555555555555555555555555555555555555555555555555ddd9411155555555555555bbbbbbbbbb
9f1940015555555515555555555528888777ddd88e555555155555555555555555555555555555551555555555555555111940015555555515553bbbbbbbbbbb
9f4941215555555515555555555d28880f0000408e2555551555555555555555555555555555555515555555555555551229412155555555155d3bbbbbbbbbbb
9f4d2221555555551555555555dd2888800000088e2d5555155555555555555555555555555555551555555555555555122222215555555515dd3bbbbbbbbbbb
9f41d11155555555155555555ddd2888888888888e21d55515555555555555555555555555555555155555555555555511111111555555551ddd3bbbbbbbbbbb
9f41dd555555555515555555dddd2888888888888e21dd551555555555555555555555555555555515555555555555555555555555555555dddd3bbbbbbbbbbb
7f4ddd9ddddddddd5ddd888ddddd2888eeeeeeee7e2ddd8d5ddddddddddddddddddddddddddddddd5dddddddddddddddddddddddddddbbbddddd3bbb77777777
ffdddd960000000006e8881ddddd2eee88888888eedddd8600000000000000000000000000000000000000000000000000000000067bbb1ddddd3777bbbbbbbb
4946dd9f555555556e88821dddd6e822222222222826dd8e5555555555555555555555555555555555555555555555555555555567bbb31dddd67b3333333333
440d7d9f55555555e888e2dddd71220000020000220d7d8e555555555555555555555555555555555555555555555555555555557bbb73dddd71330000030000
0411d69f555555558888e21dd7122011110201110211d68e5555555555555555555566666666666666666666666d555555555555bbbb731dd713301111030111
04111dff555555558888e21d712201111102011102111dee55555555555555555555666666666666666666666666555555555555bbbb731d7133011111030111
0491119f5555555588888ed612201111110201110281118e55555555555555555555666666666666666666666666555555555555bbbbb7d61330111111030111
9449994955555555888eee8122011111110201108228882855555555555555555555666666666666666666666666555555555555bbb777b13301111111030110
444444d6555555558ee82222228eee8888828888222222d655555555555555555555555555555555555555555555555555555555b77b333333b777bbbbb3bbbb
4444449d55555555e668222222122222112122222222228d55555555555555555555555555555555555555555555555555555555766b33333313333311313333
444444495555555566d822222221222222212222222222285555555555555555555555555555555555555555555555555555555566db33333331333333313333
00044444555555556d822222222212222221222000022222555555555555555555555555555555555555555555555555555555556db333333333133333313330
00004444555555558822222000002122222122000000222255555555555555555555666666666666666666666666555555555555bb3333300000313333313300
1110044455555555222222000000021222212001111002225555555555555555555566666666669aaa666666666d555555555555333333000000031333313001
dd1104505555555525222001dd10021111122011dd110250555555555555555555556666666669a9aaa6666666d555555555555535333001dd10031111133011
dd1105005555555502552011dd11025555552011dd110500555555555555555555111166666669f09a9ff6666d6d55555555555503553011dd11035555553011
1111000055555555000000111111000000000011111100005555555555555555cc144455555555ff9a8ff5555555555555555555000000111111000000000011
11100005555555555000000111100000000000011110000555555555555555544c440455555554fff0fff5555555555555555555500000011110000000000001
55555555555555555555555555555555555555555555555555555555555555544c44445555555402f0ff55555555555555555555555555555555555555555555
555555555555555555555555555555555555555555555555555555555555555444e8448555555522288855555555555555555555555555555555555555555555
55555555555555555555555555555555555555555555555555555555555555554488128666666040000f06666666555555555555555555555555555555555555
5555555555555555555555555555555555555555555555555555555555555555cc11116666666600000066666666555555555555555555555555555555555555
55555555555555555555555555555555555555555555555555555555555555504000020666666666666666666666555555555555555555555555555555555555
55555555555555555555555555555555555555555555555555555555555555550000006666666666666666666666555555555555555555555555555555555555
55555555555555555555555555555555555555555555555555555555555555555555555555555555555555555555555554ff5555555555555555555555555555
5555555555555555555555555555555555555555555555555555555555555555555555555555555555555555555555555f0f4ff5555555555555555555555555
5555555555555555555555555555555555555555555555555559555555555555555555555555555555555555555555555ff04fff555555555555555555555555
555555555555555555555555555555555555555555555555559495555555555555555555555555555555555555555555dff774ff555555555555555555555555
55555555555ddd5555555555555555555555555555555555557965555555555555556666666666666666666666665555dd4777ff555555555555555555555555
5555555555d111d555555555555555555555555555555555597764555555555555556666666666666666666666665555552887f5555555555555555555555555
5555555555101015555555555555555555555555555555555799460555555555555566666666666666666666666655555111c855555555555555555555555555
5555555555101015555555555555555555555555555555559777664055555555555566666666666666666666666d555504000f05555555555555555555555555
55555555555111555555555555555555555555555555555599776440555555555555555555555555555555555555555550000055555555555555555555555555
55555555555555555555555555555555555555555555555559994405555555555555555555555555555555555555555555555555555555555555555555555555
55555555555555555555555555555555555555555559555555555555555555555555555555555555555555555555555555555555555555555555555555555555
55555555555555555555555555555555555555555594955555555555555555555555555555555555555555555555555555555555555555555555555555555555
55555555555555555555555555555555555555555579655555555555555555555555555555555555555555555555555555555555555555555555555555555555
66666666666666666666666666666666666666666977646666666666666666666666666666666666666666666666666666666d66666666666666666666666666
666666666666666666666666666666666666666667994606666666666666666666666666666666666666666666666666666d5666666666666666666666666666
55555555555555555555555555555555555555559777664055555555555555555555555555555555555555555555555555555555555555555555555555555555
55555555555555555555555555555555555555559977644055555555555555555555555555555555555555555555555555555555555555555555555555555555
55555555555555555555555555555555555555555999440555555555555555555555555555555555555555555555555555555555555555555555555555555555
55555555555555555555555555555555555555555555555555555555555555555555555555555555555555555555555555555555555555555555555555555555
55555555555555555555555555555555555555555555555555555555555555555555555555555555555555555555555555555555555555555555555555555555
55555555555555555555555555555555555555555555555555555555555555555555d66666666666666666666666555555555555555555555555555555555555
55555555555555555555555555555555555555555555555555555555555555555555666666666666666666666666555555555555555588555555555555555555
55555555555555555555555555555555555555555555555555555555555555555555666666666666666666666666555555555555558882155555555555555555
5555555555555555555555555555555555555555555555555555555555555555555566666666666666666666666655555555555555ff8855f555555555555555
5555555555555555555555555555555555555555555555555555555555555555555555555555555555555555555555555555555555f0ff5ff555555555555555
5555555555555555555555555555555555555555555555555555555555555555555555555555555555555555555555555555555552ff22fff555555555555555
115555555555555555555555555555599999999999555555555555555555555555555555777777755555555555555555555555588421f2ff8855555555555555
111155555555555555555555555555f999999999999455555555555555555555555555557e8e8e705555555555555555555555e8881115558882555555555555
1111d5555555555555555555555554f9999999999994d555555555555555555555556666788888706666666666665555555552e88040000f0882d55555555555
1111dd5555555555555555555555d4f9999999999994dd555555555555555555555556667788877066666666666655555555d2e8880000008882dd5555555555
1111ddd55555555555555555555d14f9999999999994ddd555555555555555555555d666777877706666666666665555555d12e8888888888882ddd555555555
1111dddd555555555555555553bbb339999999999994dddd55555555555555555555666677777770666666666666555555dd12e8888888888882dddd53bbb335
1111ddddd111555555555553bb777b331fffffff9994ddddd99955555555555555555555d55555d0555555555555555558ddd2e7eeeeeeee8882ddd3bb777b33
5551ddddd01115655555553bb7b7bb3331999999fff4ddddd1999f65555555555555555500000000555555555555555568ddddee88888888eee2dd3bb7b7bb33
11156dddd0111156555533b7b77bbbb333114444449f6dddd14999f65555555555555555555555555555555555555555e8dd628222222222228e33b7b77bbbb3
001107dddd1511155553bb3bb77b7b3333111000004417dddd4f999f5555555555555555555555555555555555555555e8d7d022000020000023bb3bb77b7b33
0001107dd0151111555bbbbb7bbbbbb3313310111104417dd14f99995555555555556666666666666666666666665555e86d112011102011110bbbbb7bbbbbb3
00001107d0151111553b37bbbb7bbbb13313111111104417d14f99995555555555556666666666666666666666665555eed1112011102011113b37bbbb7bbbb1
000001106d5111115bb33bb7bbbbb31333111311111104416df999995555555555556666666666666666666666665555e8111820111020111bb33bb7bbbbb313
00000011015551113bb7b3bbb7bbbb33111311131111104419fff99955555555555566666666666666666666666d555582888228011020113bb7b3bbb7bbbb33
115551111111155133bbb7b77bbb33113333131199fff94444449ff955555555555555555555555555555555555555556d2222228888288833bbb7b77bbb3311
1111101111111665b7b3bbb77bb7b3b331113313444442444444966f5555555555555555555555555555555555555555d822222222221211b7b3bbb77bb7b3b3
__map__
0000000000000000000001002800000000000000000000000000000000000000000000000000000000000000000000000000000000000000000000000000000000000000000000000000000000000000000000000000000000000000000000000000000000000000000000000000000000000000000000000000000000000000
